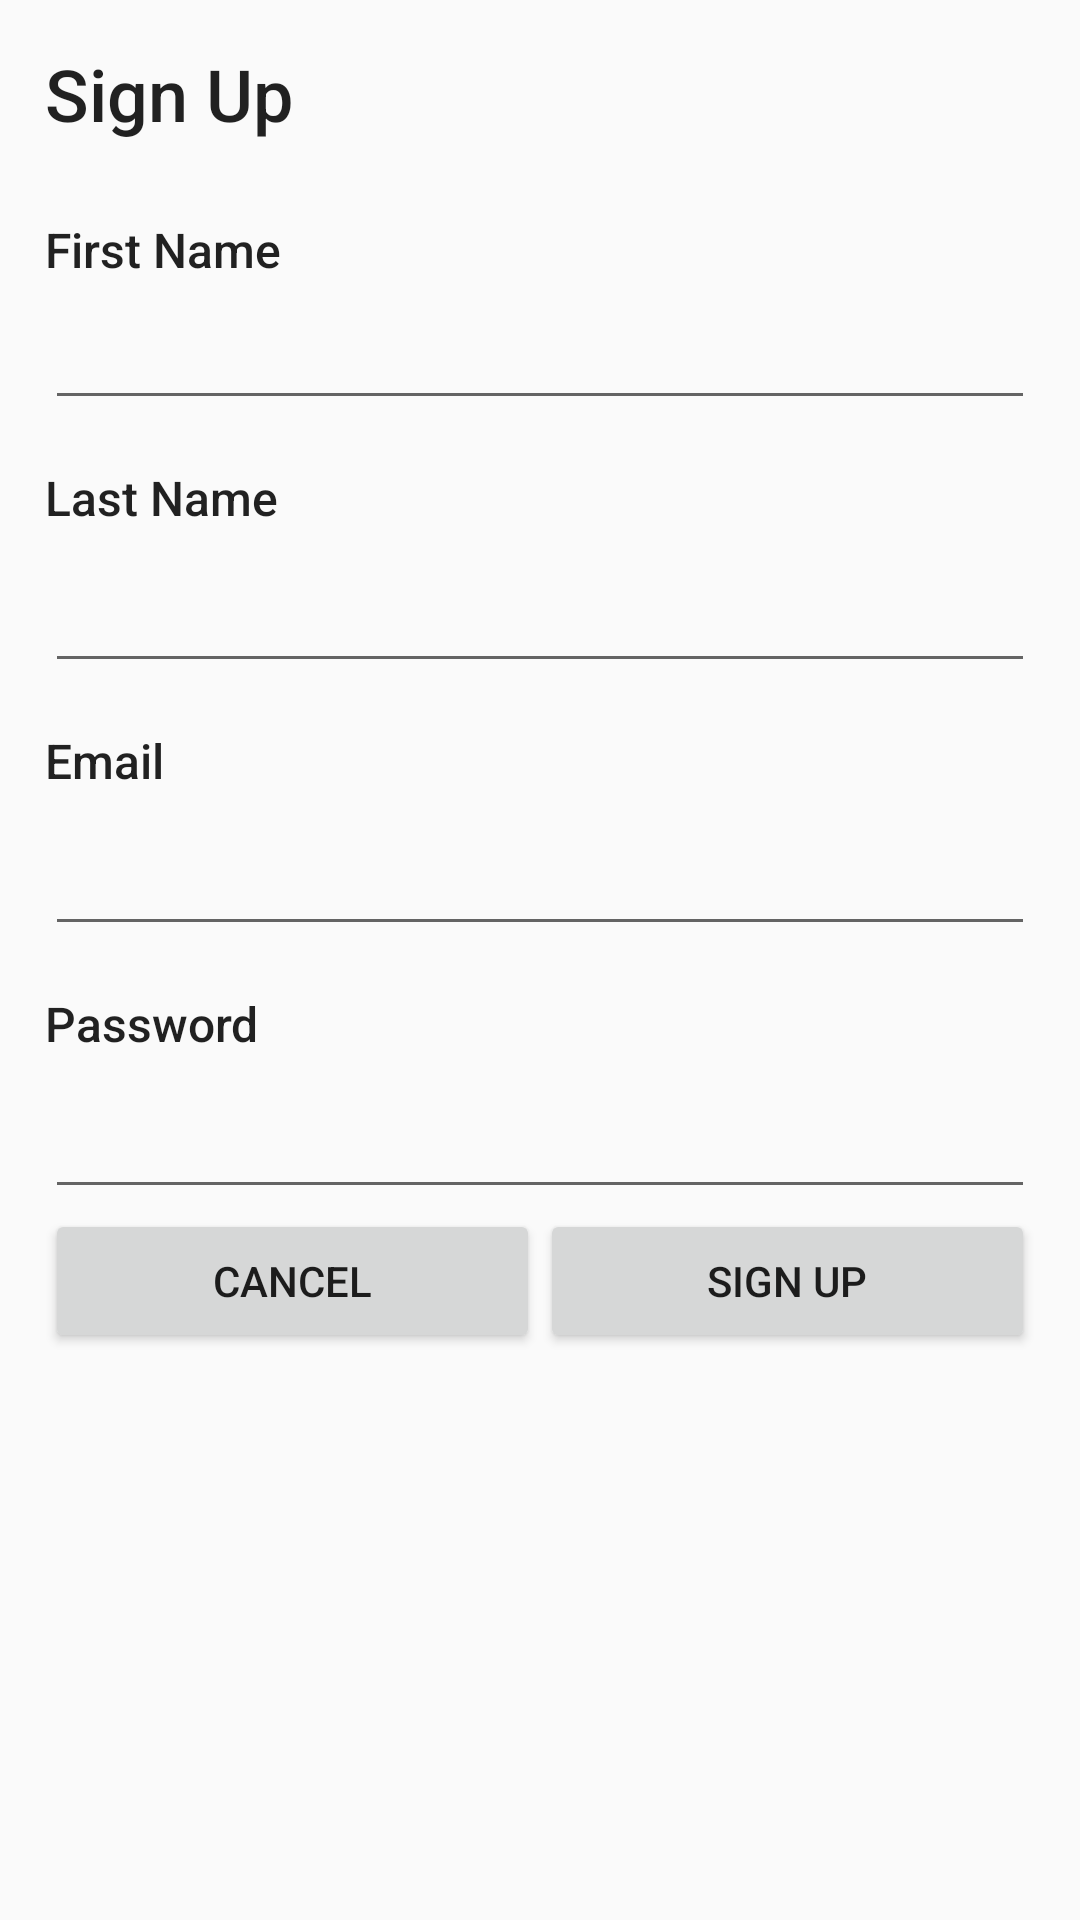

The Android layout XML behind this screen, and the referenced resources:
<!-- AndroidManifest.xml: application theme AppTheme -->
<!-- res/layout/activity_register.xml -->
<?xml version="1.0" encoding="utf-8"?>
<RelativeLayout xmlns:android="http://schemas.android.com/apk/res/android"
    xmlns:app="http://schemas.android.com/apk/res-auto"
    xmlns:tools="http://schemas.android.com/tools"
    android:layout_width="match_parent"
    android:layout_height="match_parent"
    android:background="@drawable/backgroundimg"
    tools:context="edu.ateneo.cie199.bucketdish.RegisterActivity">

    <TextView
        android:id="@+id/lbl_signup"
        android:layout_width="wrap_content"
        android:layout_height="wrap_content"
        android:layout_alignParentStart="true"
        android:layout_alignParentTop="true"
        android:layout_marginStart="15sp"
        android:layout_marginTop="15sp"
        android:text="Sign Up"
        android:textAppearance="@style/TextAppearance.AppCompat.Body2"
        android:textSize="24sp" />

    <TextView
        android:id="@+id/lbl_firstname"
        android:layout_width="wrap_content"
        android:layout_height="wrap_content"
        android:layout_alignStart="@+id/lbl_signup"
        android:layout_below="@+id/lbl_signup"
        android:layout_marginTop="25sp"
        android:text="First Name"
        android:textAppearance="@style/TextAppearance.AppCompat.Body2"
        android:textSize="16sp" />

    <EditText
        android:id="@+id/edt_firstname"
        android:layout_width="match_parent"
        android:layout_height="wrap_content"
        android:layout_alignStart="@+id/lbl_firstname"
        android:layout_below="@+id/lbl_firstname"
        android:layout_marginRight="15sp"
        android:layout_marginTop="10dp"
        android:ems="10"
        android:inputType="textPersonName"
        android:textSize="14sp" />

    <TextView
        android:id="@+id/lbl_lastname"
        android:layout_width="wrap_content"
        android:layout_height="wrap_content"
        android:layout_alignStart="@+id/edt_firstname"
        android:layout_below="@+id/edt_firstname"
        android:layout_marginTop="15sp"
        android:text="Last Name"
        android:textAppearance="@style/TextAppearance.AppCompat.Body2"
        android:textSize="16sp" />

    <EditText
        android:id="@+id/edt_lastname"
        android:layout_width="match_parent"
        android:layout_height="wrap_content"
        android:layout_alignStart="@+id/lbl_lastname"
        android:layout_below="@+id/lbl_lastname"
        android:layout_marginRight="15sp"
        android:layout_marginTop="15sp"
        android:ems="10"
        android:inputType="textPersonName"
        android:textSize="14sp" />

    <TextView
        android:id="@+id/lbl_email"
        android:layout_width="wrap_content"
        android:layout_height="wrap_content"
        android:layout_alignStart="@+id/edt_lastname"
        android:layout_below="@+id/edt_lastname"
        android:layout_marginTop="15sp"
        android:text="Email"
        android:textAppearance="@style/TextAppearance.AppCompat.Body2"
        android:textSize="16sp" />

    <EditText
        android:id="@+id/edt_email"
        android:layout_width="match_parent"
        android:layout_height="wrap_content"
        android:layout_alignStart="@+id/lbl_email"
        android:layout_below="@+id/lbl_email"
        android:layout_marginRight="15sp"
        android:layout_marginTop="15sp"
        android:ems="10"
        android:inputType="textEmailAddress"
        android:textSize="14sp" />

    <TextView
        android:id="@+id/lbl_password"
        android:layout_width="wrap_content"
        android:layout_height="wrap_content"
        android:layout_alignStart="@+id/edt_email"
        android:layout_below="@+id/edt_email"
        android:layout_marginTop="15sp"
        android:text="Password"
        android:textAppearance="@style/TextAppearance.AppCompat.Body2"
        android:textSize="16sp" />

    <EditText
        android:id="@+id/edt_password"
        android:layout_width="match_parent"
        android:layout_height="wrap_content"
        android:layout_alignStart="@+id/lbl_password"
        android:layout_below="@+id/lbl_password"
        android:layout_marginRight="15sp"
        android:layout_marginTop="15sp"
        android:ems="10"
        android:inputType="textPassword"
        android:textSize="14sp" />

    <LinearLayout
        android:layout_width="match_parent"
        android:layout_height="wrap_content"
        android:layout_below="@+id/edt_password"
        android:orientation="horizontal">

        <Button
            android:id="@+id/btn_cancel"
            android:layout_width="wrap_content"
            android:layout_height="wrap_content"
            android:layout_alignStart="@+id/edt_password"
            android:layout_below="@+id/edt_password"
            android:layout_marginLeft="15sp"
            android:layout_weight="1"
            android:text="Cancel" />

        <Button
            android:id="@+id/btn_signup"
            android:layout_width="wrap_content"
            android:layout_height="wrap_content"
            android:layout_alignEnd="@+id/edt_password"
            android:layout_alignTop="@+id/btn_cancel"
            android:layout_marginRight="15sp"
            android:layout_weight="1"
            android:text="Sign Up" />
    </LinearLayout>

</RelativeLayout>
<!-- resources referenced by this layout -->
<resources>
  <style name="AppTheme" parent="Theme.AppCompat.Light.DarkActionBar">
          
          <item name="colorPrimary">@color/colorPrimary</item>
          
          <item name="colorPrimaryDark">@color/colorPrimaryDark</item>
          <item name="colorAccent">@color/colorAccent</item>
      </style>
  <!-- not gathered from this repository: default colours our renderer supplied (Android Studio template values) -->
  <color name="colorPrimary">#FF6200EE</color>
  <color name="colorPrimaryDark">#FF3700B3</color>
  <color name="colorAccent">#FF03DAC5</color>
</resources>
